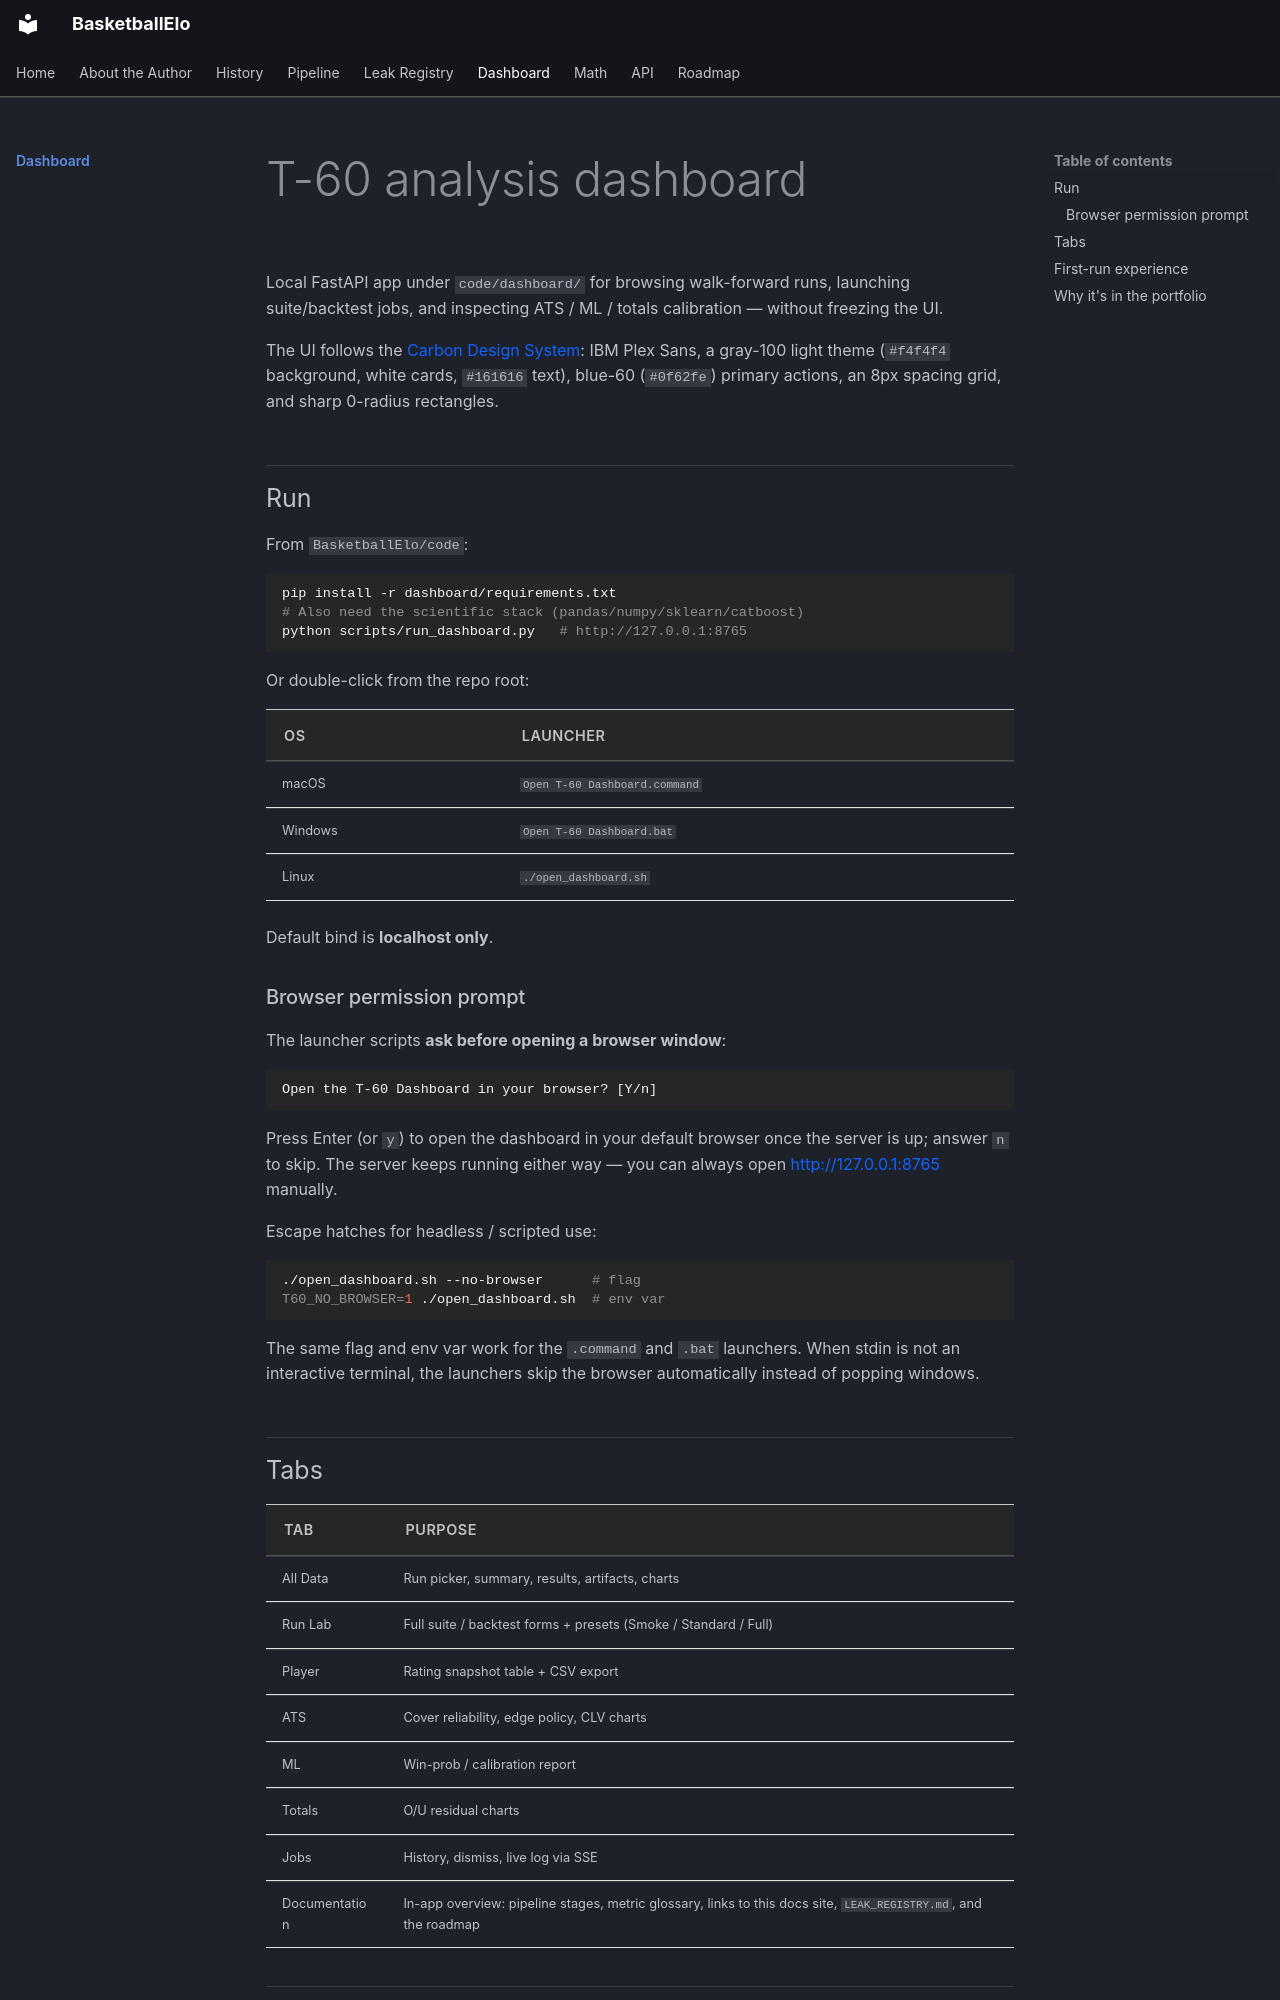

repository: ShaneHurley/BasketballElo · page: dashboard/index.html · generator: mkdocs

# T-60 analysis dashboard

Local FastAPI app under `code/dashboard/` for browsing walk-forward runs, launching suite/backtest jobs, and inspecting ATS / ML / totals calibration — without freezing the UI.

The UI follows the [Carbon Design System](https://carbondesignsystem.com/): IBM Plex Sans, a gray-100 light theme (`#f4f4f4` background, white cards, `#161616` text), blue-60 (`#0f62fe`) primary actions, an 8px spacing grid, and sharp 0-radius rectangles.

## Run

From `BasketballElo/code`:

```bash
pip install -r dashboard/requirements.txt
# Also need the scientific stack (pandas/numpy/sklearn/catboost)
python scripts/run_dashboard.py   # http://127.0.0.1:8765
```

Or double-click from the repo root:

| OS | Launcher |
|----|----------|
| macOS | `Open T-60 Dashboard.command` |
| Windows | `Open T-60 Dashboard.bat` |
| Linux | `./open_dashboard.sh` |

Default bind is **localhost only**.

### Browser permission prompt

The launcher scripts **ask before opening a browser window**:

```text
Open the T-60 Dashboard in your browser? [Y/n]
```

Press Enter (or `y`) to open the dashboard in your default browser once the server is up; answer `n` to skip. The server keeps running either way — you can always open <http://127.0.0.1:8765> manually.

Escape hatches for headless / scripted use:

```bash
./open_dashboard.sh --no-browser      # flag
T60_NO_BROWSER=1 ./open_dashboard.sh  # env var
```

The same flag and env var work for the `.command` and `.bat` launchers. When stdin is not an interactive terminal, the launchers skip the browser automatically instead of popping windows.

## Tabs

| Tab | Purpose |
|-----|---------|
| All Data | Run picker, summary, results, artifacts, charts |
| Run Lab | Full suite / backtest forms + presets (Smoke / Standard / Full) |
| Player | Rating snapshot table + CSV export |
| ATS | Cover reliability, edge policy, CLV charts |
| ML | Win-prob / calibration report |
| Totals | O/U residual charts |
| Jobs | History, dismiss, live log via SSE |
| Documentation | In-app overview: pipeline stages, metric glossary, links to this docs site, `LEAK_REGISTRY.md`, and the roadmap |
